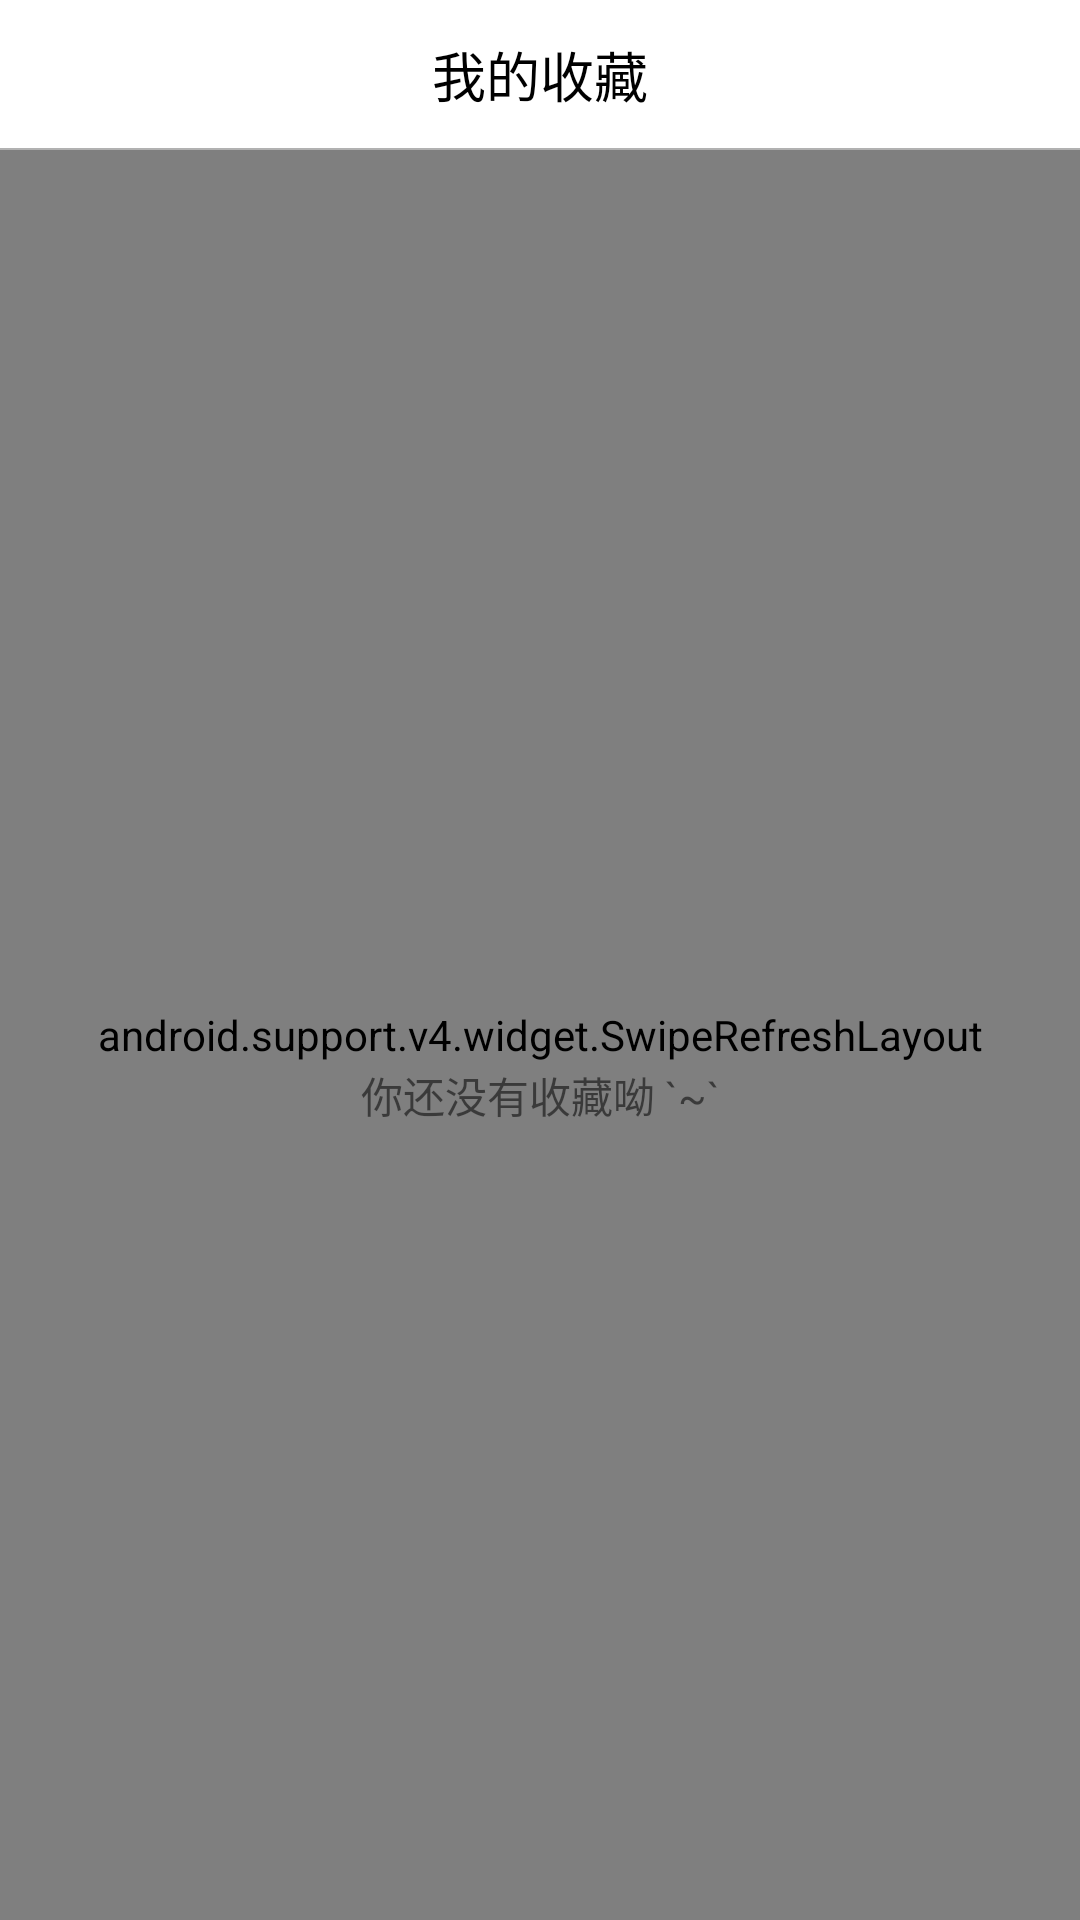

Here is an Android app screen rendered from its layout file. Give the layout XML and the strings, colors and styles it references.
<!-- AndroidManifest.xml: application theme AppTheme -->
<!-- res/layout/activity_my_collect.xml -->
<?xml version="1.0" encoding="utf-8"?>
<RelativeLayout
    xmlns:android="http://schemas.android.com/apk/res/android"
    android:layout_width="match_parent"
    android:background="#3F51B5"
    android:layout_height="match_parent">

    <RelativeLayout android:layout_width="match_parent"
                    android:id="@+id/rl"
                    android:background="@color/colorPrimary"
                    android:layout_height="50dp">
        <ImageView android:layout_width="50dp"
                   android:padding="10dp"
                   android:id="@+id/iv_back"
                   android:src="@mipmap/joke_back"
                   android:layout_height="50dp"/>
        <TextView android:layout_width="wrap_content"
                  android:gravity="center"
                  android:layout_centerInParent="true"
                  android:text="我的收藏"
                  android:textSize="18sp"
                  android:textColor="@color/color_black"
                  android:layout_height="match_parent"/>
        <TextView android:layout_width="wrap_content"
                  android:gravity="center"
                  android:layout_alignParentRight="true"
                  android:text="编辑"
                  android:id="@+id/tv_deal"
                  android:layout_marginRight="10dp"
                  android:textSize="16sp"
                  android:textColor="@color/color_write"
                  android:layout_height="match_parent"/>
        <View android:layout_height="0.5dp"
              android:background="@color/color_b1b1b1"
              android:layout_alignParentBottom="true"
                android:layout_width="match_parent"/>
    </RelativeLayout>
    <android.support.v4.widget.SwipeRefreshLayout android:layout_width="match_parent"
                                                  android:layout_below="@+id/rl"
                                                  android:id="@+id/sw"
                                                  android:layout_height="match_parent">

        <android.support.v7.widget.RecyclerView android:layout_width="match_parent"
                                                android:id="@+id/rv_collect"
                                                android:background="@color/color_eaeaea"
                                                android:layout_height="match_parent">
        </android.support.v7.widget.RecyclerView>
    </android.support.v4.widget.SwipeRefreshLayout>

    <RelativeLayout
        android:id="@+id/rl_remind"
        android:visibility="visible"
        android:gravity="center"
        android:layout_width="match_parent"
        android:layout_height="match_parent">
        <ImageView
            android:id="@+id/iv_remind"
            android:layout_centerHorizontal="true"
            android:src="@mipmap/icon_remind_cry"
            android:layout_width="wrap_content"
            android:layout_height="80dp" />
        <TextView
            android:gravity="center"
            android:layout_marginTop="10dp"
            android:layout_below="@id/iv_remind"
            android:text="你还没有收藏呦 `~`"
            android:layout_centerHorizontal="true"
            android:layout_width="match_parent"
            android:layout_height="wrap_content" />
    </RelativeLayout>

</RelativeLayout>
<!-- resources referenced by this layout -->
<resources>
  <color name="colorPrimary">#ffffff</color>
  <color name="color_b1b1b1">#b1b1b1</color>
  <color name="color_black">#000</color>
  <color name="color_eaeaea">#ecebeb</color>
  <color name="color_write">#fff</color>
  <style name="AppTheme" parent="Theme.AppCompat.Light.NoActionBar">
          
          <item name="colorPrimaryDark">#232323</item>
          <item name="colorPrimary">#607D8B</item>
          <item name="colorAccent">@color/colorAccent</item>
          <item name="android:windowBackground">@android:color/transparent</item>
          
          
      </style>
  <color name="colorAccent">#FF4081</color>
</resources>
